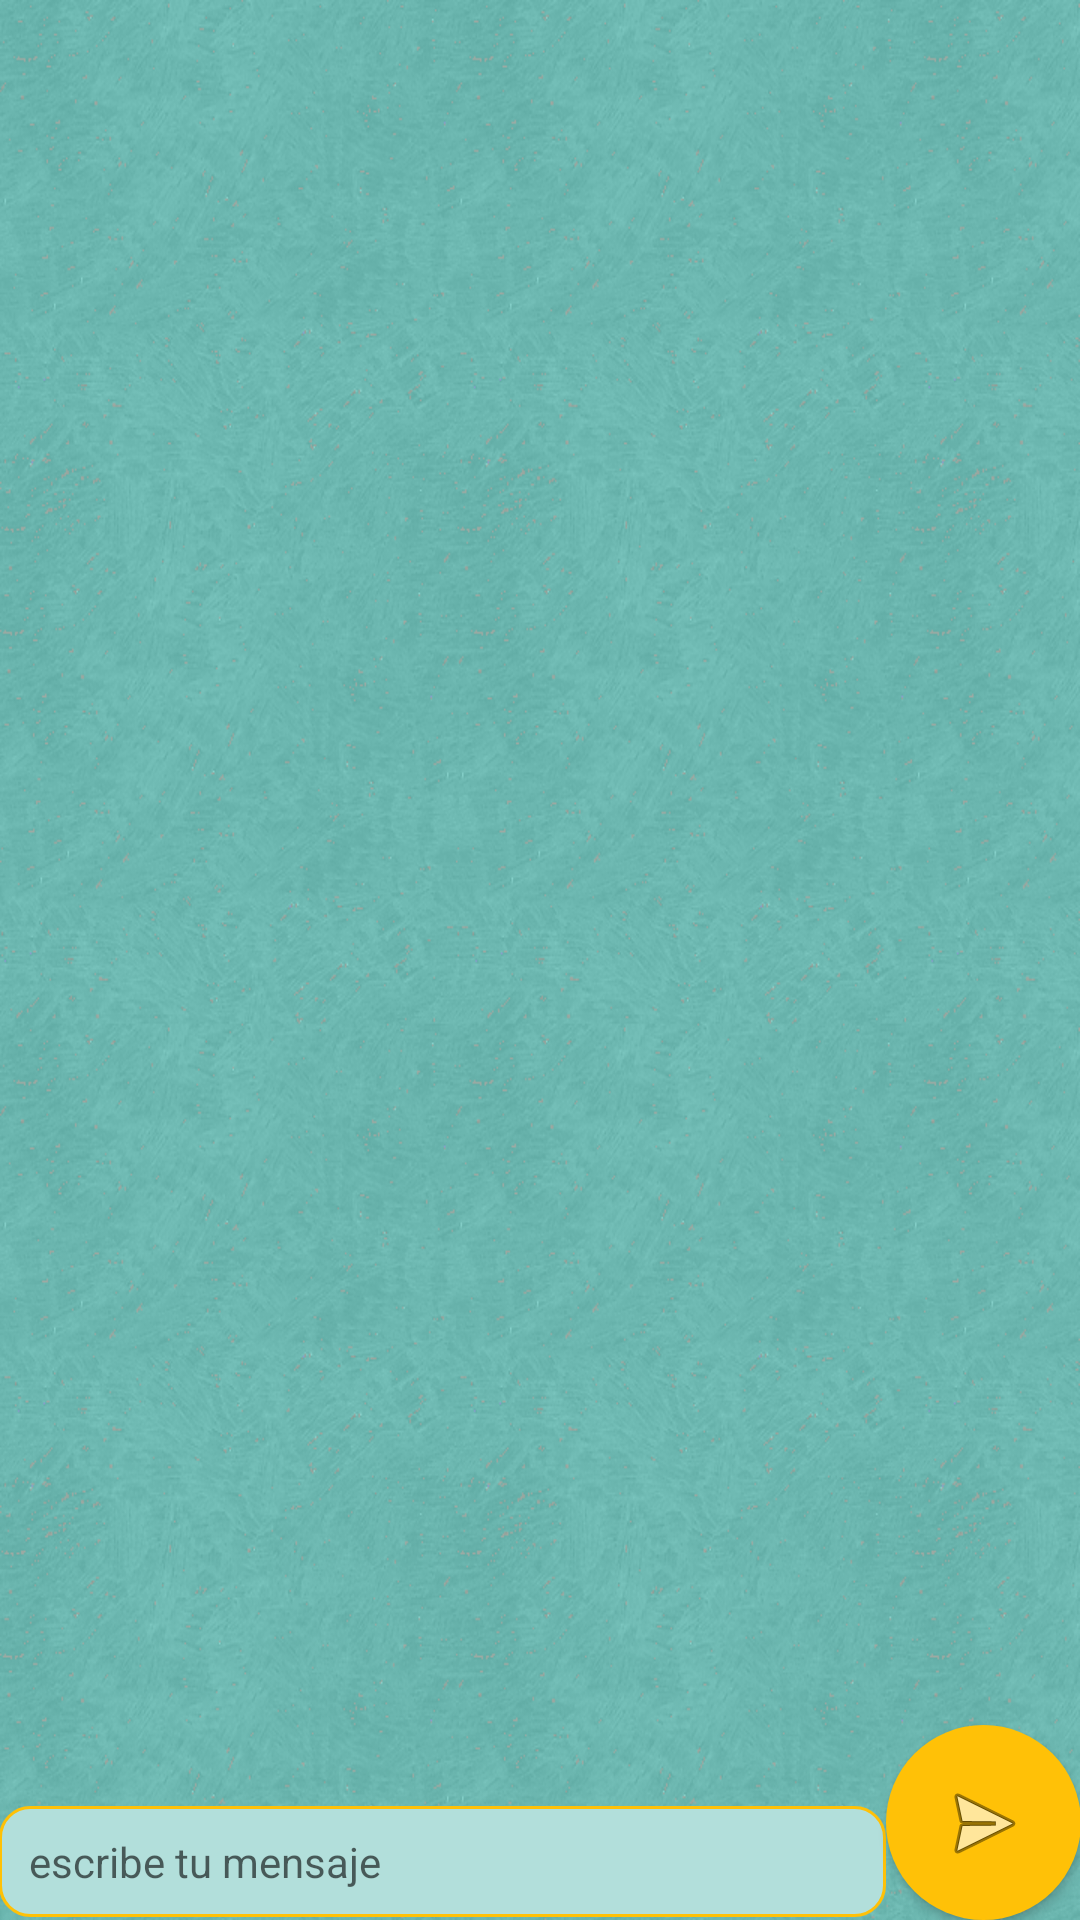

Layout XML and referenced resources for this Android screen:
<!-- AndroidManifest.xml: application theme AppTheme -->
<!-- res/layout/activity_chat.xml -->
<?xml version="1.0" encoding="utf-8"?>
<RelativeLayout xmlns:android="http://schemas.android.com/apk/res/android"
    xmlns:tools="http://schemas.android.com/tools"
    android:layout_width="match_parent"
    android:layout_height="match_parent"
    android:paddingBottom="@dimen/activity_vertical_margin"
    android:paddingLeft="@dimen/activity_horizontal_margin"
    android:paddingRight="@dimen/activity_horizontal_margin"
    android:paddingTop="@dimen/activity_vertical_margin"
    tools:context="com.schoolchat.schoolchat.UserInterface.Chat">
    <android.support.v7.widget.RecyclerView
        android:id="@+id/chat_recycler_view"
        android:layout_width="match_parent"
        android:layout_height="match_parent"
        android:layout_above="@+id/Enviar" />

    <EditText
        android:id="@+id/textoenviar"
        android:layout_width="match_parent"
        android:layout_height="wrap_content"
        android:textColor="#555555"
        android:textSize="14sp"
        android:hint="escribe tu mensaje"
        style="@style/EditText"
        android:gravity="top"
        android:layout_alignParentBottom="true"
        android:layout_toLeftOf="@+id/Enviarmensaje"
        android:layout_toStartOf="@+id/Enviarmensaje" />
    <ImageButton
        android:id="@+id/Enviarmensaje"
        android:layout_width="65dp"
        android:layout_height="65dp"
        android:text="enviar"
        android:onClick="botonenviar"
        android:src="@android:drawable/ic_menu_send"
        style="@style/botonRedondo"
        android:layout_alignParentBottom="true"
        android:layout_alignParentRight="true"
        android:layout_alignParentEnd="true" />
</RelativeLayout>
<!-- resources referenced by this layout -->
<resources>
  <style name="EditText" parent="Widget.AppCompat.EditText">
          <item name="android:background">@drawable/rectangle</item>
          <item name="android:padding">10dp</item>
      </style>
  <style name="botonRedondo" parent="Widget.AppCompat.Button.Colored">
          <item name="android:background">@drawable/oval</item>
          <item name="android:padding">5dp</item>
      </style>
  <style name="AppTheme" parent="Theme.AppCompat.Light.DarkActionBar">
          
          <item name="android:windowBackground">@drawable/bgschoolchat</item>
          <item name="colorPrimary">@color/colorPrimary</item>
          <item name="colorPrimaryDark">@color/colorPrimaryDark</item>
          <item name="colorAccent">@color/colorAccent</item>
          <item name="android:editTextStyle">@style/EditText</item>
          <item name="android:buttonStyle">@style/Boton</item>
          <item name="android:button">@style/botonRedondo</item>
          <item name="android:checked">@style/CheckBoxIndigo</item>
      </style>
  <!-- drawable rectangle (drawable) -->
  <?xml version="1.0" encoding="utf-8"?>
  <layer-list xmlns:android="http://schemas.android.com/apk/res/android" >
  
      <item android:top="1dp" android:bottom="1dp">
          <shape
              android:shape="rectangle">
  
              <stroke
                  android:width="1dp"
                  android:color="@color/colorAccent" />
              <solid android:color="@color/primary_light" />
  
              <corners
                  android:radius="10dp"/>
  
          </shape>
      </item>
  
  </layer-list>
  <!-- drawable oval (drawable) -->
  <?xml version="1.0" encoding="utf-8"?>
  <layer-list xmlns:android="http://schemas.android.com/apk/res/android">
      <item>
          <shape android:shape="oval">
              <solid android:color="@color/colorAccent">
  
              </solid>
          </shape>
  
      </item>
  </layer-list>
  <!-- drawable bgschoolchat: png bitmap (drawable, 364479 bytes) -->
  <color name="colorPrimary">#009688</color>
  <color name="colorPrimaryDark">#00796b</color>
  <color name="colorAccent">#FFC107</color>
  <style name="Boton" parent="Widget.AppCompat.Button.Colored">
          <item name="android:color">@color/colorAccent</item>
      </style>
  <style name="CheckBoxIndigo">
          <item name="android:color">@color/colorAccent</item>
      </style>
  <color name="primary_light">#B2DFDB</color>
</resources>
